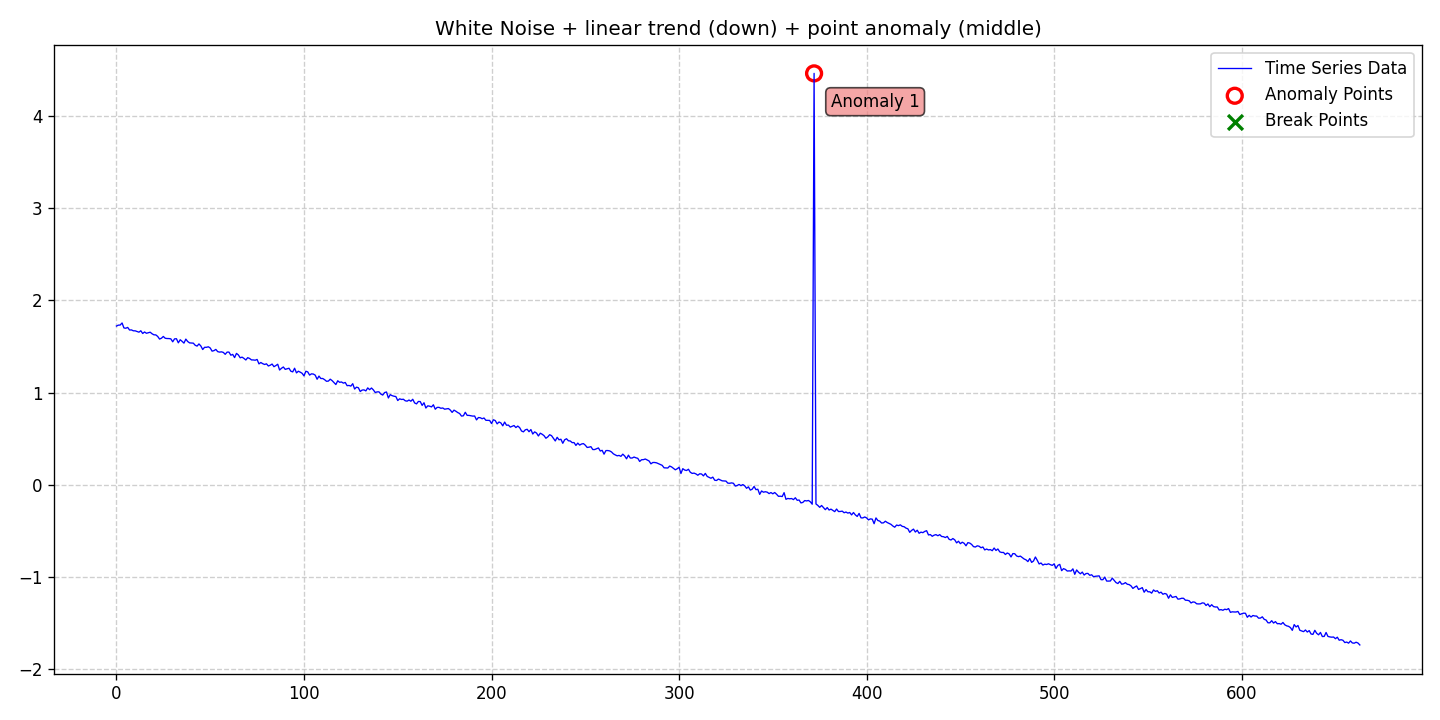

Source data for this figure (header and first rows):
date, data, stationary, det_lin_up, det_lin_down, det_quad, det_cubic, det_exp, det_damped, stoc_trend, volatility, single_seas, multiple_seas, point_anom_single, point_anom_multi, collect_anom, context_anom, mean_shift, var_shift, trend_shift, point_anom_count, point_anom_location, point_anom_point, collect_anom_count
2020-01-01, 1.72, 0, 0, 1, 0, 0, 0, 0, 0, 0, 0, 0, 1, 0, 0, 0, 0, 0, 0, 1, middle, [372], 0
2020-01-02, 1.73, 0, 0, 1, 0, 0, 0, 0, 0, 0, 0, 0, 1, 0, 0, 0, 0, 0, 0, 1, middle, [372], 0
2020-01-03, 1.731, 0, 0, 1, 0, 0, 0, 0, 0, 0, 0, 0, 1, 0, 0, 0, 0, 0, 0, 1, middle, [372], 0
2020-01-04, 1.753, 0, 0, 1, 0, 0, 0, 0, 0, 0, 0, 0, 1, 0, 0, 0, 0, 0, 0, 1, middle, [372], 0
2020-01-05, 1.699, 0, 0, 1, 0, 0, 0, 0, 0, 0, 0, 0, 1, 0, 0, 0, 0, 0, 0, 1, middle, [372], 0
2020-01-06, 1.696, 0, 0, 1, 0, 0, 0, 0, 0, 0, 0, 0, 1, 0, 0, 0, 0, 0, 0, 1, middle, [372], 0
2020-01-07, 1.705, 0, 0, 1, 0, 0, 0, 0, 0, 0, 0, 0, 1, 0, 0, 0, 0, 0, 0, 1, middle, [372], 0
2020-01-08, 1.677, 0, 0, 1, 0, 0, 0, 0, 0, 0, 0, 0, 1, 0, 0, 0, 0, 0, 0, 1, middle, [372], 0
2020-01-09, 1.678, 0, 0, 1, 0, 0, 0, 0, 0, 0, 0, 0, 1, 0, 0, 0, 0, 0, 0, 1, middle, [372], 0
2020-01-10, 1.669, 0, 0, 1, 0, 0, 0, 0, 0, 0, 0, 0, 1, 0, 0, 0, 0, 0, 0, 1, middle, [372], 0
2020-01-11, 1.668, 0, 0, 1, 0, 0, 0, 0, 0, 0, 0, 0, 1, 0, 0, 0, 0, 0, 0, 1, middle, [372], 0
2020-01-12, 1.661, 0, 0, 1, 0, 0, 0, 0, 0, 0, 0, 0, 1, 0, 0, 0, 0, 0, 0, 1, middle, [372], 0
2020-01-13, 1.654, 0, 0, 1, 0, 0, 0, 0, 0, 0, 0, 0, 1, 0, 0, 0, 0, 0, 0, 1, middle, [372], 0
2020-01-14, 1.669, 0, 0, 1, 0, 0, 0, 0, 0, 0, 0, 0, 1, 0, 0, 0, 0, 0, 0, 1, middle, [372], 0
2020-01-15, 1.639, 0, 0, 1, 0, 0, 0, 0, 0, 0, 0, 0, 1, 0, 0, 0, 0, 0, 0, 1, middle, [372], 0
2020-01-16, 1.656, 0, 0, 1, 0, 0, 0, 0, 0, 0, 0, 0, 1, 0, 0, 0, 0, 0, 0, 1, middle, [372], 0
2020-01-17, 1.642, 0, 0, 1, 0, 0, 0, 0, 0, 0, 0, 0, 1, 0, 0, 0, 0, 0, 0, 1, middle, [372], 0
2020-01-18, 1.647, 0, 0, 1, 0, 0, 0, 0, 0, 0, 0, 0, 1, 0, 0, 0, 0, 0, 0, 1, middle, [372], 0
2020-01-19, 1.653, 0, 0, 1, 0, 0, 0, 0, 0, 0, 0, 0, 1, 0, 0, 0, 0, 0, 0, 1, middle, [372], 0
2020-01-20, 1.636, 0, 0, 1, 0, 0, 0, 0, 0, 0, 0, 0, 1, 0, 0, 0, 0, 0, 0, 1, middle, [372], 0
2020-01-21, 1.625, 0, 0, 1, 0, 0, 0, 0, 0, 0, 0, 0, 1, 0, 0, 0, 0, 0, 0, 1, middle, [372], 0
2020-01-22, 1.624, 0, 0, 1, 0, 0, 0, 0, 0, 0, 0, 0, 1, 0, 0, 0, 0, 0, 0, 1, middle, [372], 0
2020-01-23, 1.608, 0, 0, 1, 0, 0, 0, 0, 0, 0, 0, 0, 1, 0, 0, 0, 0, 0, 0, 1, middle, [372], 0
2020-01-24, 1.579, 0, 0, 1, 0, 0, 0, 0, 0, 0, 0, 0, 1, 0, 0, 0, 0, 0, 0, 1, middle, [372], 0
2020-01-25, 1.588, 0, 0, 1, 0, 0, 0, 0, 0, 0, 0, 0, 1, 0, 0, 0, 0, 0, 0, 1, middle, [372], 0
2020-01-26, 1.607, 0, 0, 1, 0, 0, 0, 0, 0, 0, 0, 0, 1, 0, 0, 0, 0, 0, 0, 1, middle, [372], 0
2020-01-27, 1.588, 0, 0, 1, 0, 0, 0, 0, 0, 0, 0, 0, 1, 0, 0, 0, 0, 0, 0, 1, middle, [372], 0
2020-01-28, 1.585, 0, 0, 1, 0, 0, 0, 0, 0, 0, 0, 0, 1, 0, 0, 0, 0, 0, 0, 1, middle, [372], 0
2020-01-29, 1.585, 0, 0, 1, 0, 0, 0, 0, 0, 0, 0, 0, 1, 0, 0, 0, 0, 0, 0, 1, middle, [372], 0
2020-01-30, 1.581, 0, 0, 1, 0, 0, 0, 0, 0, 0, 0, 0, 1, 0, 0, 0, 0, 0, 0, 1, middle, [372], 0
2020-01-31, 1.55, 0, 0, 1, 0, 0, 0, 0, 0, 0, 0, 0, 1, 0, 0, 0, 0, 0, 0, 1, middle, [372], 0
2020-02-01, 1.581, 0, 0, 1, 0, 0, 0, 0, 0, 0, 0, 0, 1, 0, 0, 0, 0, 0, 0, 1, middle, [372], 0
2020-02-02, 1.583, 0, 0, 1, 0, 0, 0, 0, 0, 0, 0, 0, 1, 0, 0, 0, 0, 0, 0, 1, middle, [372], 0
2020-02-03, 1.538, 0, 0, 1, 0, 0, 0, 0, 0, 0, 0, 0, 1, 0, 0, 0, 0, 0, 0, 1, middle, [372], 0
2020-02-04, 1.572, 0, 0, 1, 0, 0, 0, 0, 0, 0, 0, 0, 1, 0, 0, 0, 0, 0, 0, 1, middle, [372], 0
2020-02-05, 1.555, 0, 0, 1, 0, 0, 0, 0, 0, 0, 0, 0, 1, 0, 0, 0, 0, 0, 0, 1, middle, [372], 0
2020-02-06, 1.535, 0, 0, 1, 0, 0, 0, 0, 0, 0, 0, 0, 1, 0, 0, 0, 0, 0, 0, 1, middle, [372], 0
2020-02-07, 1.579, 0, 0, 1, 0, 0, 0, 0, 0, 0, 0, 0, 1, 0, 0, 0, 0, 0, 0, 1, middle, [372], 0
2020-02-08, 1.552, 0, 0, 1, 0, 0, 0, 0, 0, 0, 0, 0, 1, 0, 0, 0, 0, 0, 0, 1, middle, [372], 0
2020-02-09, 1.538, 0, 0, 1, 0, 0, 0, 0, 0, 0, 0, 0, 1, 0, 0, 0, 0, 0, 0, 1, middle, [372], 0
2020-02-10, 1.536, 0, 0, 1, 0, 0, 0, 0, 0, 0, 0, 0, 1, 0, 0, 0, 0, 0, 0, 1, middle, [372], 0
2020-02-11, 1.535, 0, 0, 1, 0, 0, 0, 0, 0, 0, 0, 0, 1, 0, 0, 0, 0, 0, 0, 1, middle, [372], 0
2020-02-12, 1.512, 0, 0, 1, 0, 0, 0, 0, 0, 0, 0, 0, 1, 0, 0, 0, 0, 0, 0, 1, middle, [372], 0
2020-02-13, 1.503, 0, 0, 1, 0, 0, 0, 0, 0, 0, 0, 0, 1, 0, 0, 0, 0, 0, 0, 1, middle, [372], 0
2020-02-14, 1.526, 0, 0, 1, 0, 0, 0, 0, 0, 0, 0, 0, 1, 0, 0, 0, 0, 0, 0, 1, middle, [372], 0
2020-02-15, 1.504, 0, 0, 1, 0, 0, 0, 0, 0, 0, 0, 0, 1, 0, 0, 0, 0, 0, 0, 1, middle, [372], 0
2020-02-16, 1.466, 0, 0, 1, 0, 0, 0, 0, 0, 0, 0, 0, 1, 0, 0, 0, 0, 0, 0, 1, middle, [372], 0
2020-02-17, 1.49, 0, 0, 1, 0, 0, 0, 0, 0, 0, 0, 0, 1, 0, 0, 0, 0, 0, 0, 1, middle, [372], 0
2020-02-18, 1.49, 0, 0, 1, 0, 0, 0, 0, 0, 0, 0, 0, 1, 0, 0, 0, 0, 0, 0, 1, middle, [372], 0
2020-02-19, 1.495, 0, 0, 1, 0, 0, 0, 0, 0, 0, 0, 0, 1, 0, 0, 0, 0, 0, 0, 1, middle, [372], 0
2020-02-20, 1.482, 0, 0, 1, 0, 0, 0, 0, 0, 0, 0, 0, 1, 0, 0, 0, 0, 0, 0, 1, middle, [372], 0
2020-02-21, 1.448, 0, 0, 1, 0, 0, 0, 0, 0, 0, 0, 0, 1, 0, 0, 0, 0, 0, 0, 1, middle, [372], 0
2020-02-22, 1.454, 0, 0, 1, 0, 0, 0, 0, 0, 0, 0, 0, 1, 0, 0, 0, 0, 0, 0, 1, middle, [372], 0
2020-02-23, 1.467, 0, 0, 1, 0, 0, 0, 0, 0, 0, 0, 0, 1, 0, 0, 0, 0, 0, 0, 1, middle, [372], 0
2020-02-24, 1.443, 0, 0, 1, 0, 0, 0, 0, 0, 0, 0, 0, 1, 0, 0, 0, 0, 0, 0, 1, middle, [372], 0
2020-02-25, 1.438, 0, 0, 1, 0, 0, 0, 0, 0, 0, 0, 0, 1, 0, 0, 0, 0, 0, 0, 1, middle, [372], 0
2020-02-26, 1.441, 0, 0, 1, 0, 0, 0, 0, 0, 0, 0, 0, 1, 0, 0, 0, 0, 0, 0, 1, middle, [372], 0
2020-02-27, 1.435, 0, 0, 1, 0, 0, 0, 0, 0, 0, 0, 0, 1, 0, 0, 0, 0, 0, 0, 1, middle, [372], 0
2020-02-28, 1.414, 0, 0, 1, 0, 0, 0, 0, 0, 0, 0, 0, 1, 0, 0, 0, 0, 0, 0, 1, middle, [372], 0
2020-02-29, 1.438, 0, 0, 1, 0, 0, 0, 0, 0, 0, 0, 0, 1, 0, 0, 0, 0, 0, 0, 1, middle, [372], 0
... 604 more rows
